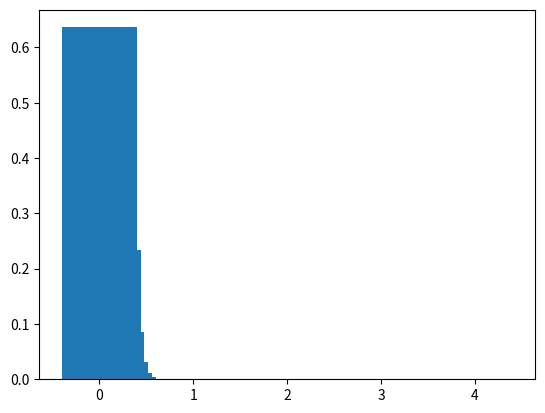

This chart was generated by the following Python code:
"""np.log is ln, whereas np.log10 is your standard base 10 log."""
"""Ne pas mettre "self" comme argument des methodes"""
import numpy as np
import numpy.random as rd
import matplotlib.pyplot as plt

def fonctionDiscrete(X, n, P):
    """Tableau X trié par odre croissante"""
    """Tab X et Tab P même taille"""
    """P(X<x1)=p1=0"""
    u = rd.rand()
    i=1
    F=P[0]
    while(i<n and u>F):
        i+=1
        F = F + P[i]

    if (u>F):
        print("Loi de poisson :  X est indefini")
        return "indefini"
    else:
        x = X[i]
    return x




def G_question4(p,l):
    return - ((1 / l) * np.log(1 - p))


def expo(l):
    return G_question4(rd.random(),l)


def question1():
    pass


def question2():
    pass


def poisson(l):
    """P(X=l)"""
    if (l > 0):
        u = rd.random()
        x = 0
        pk = np.exp(-l)
        F = pk
        while (u > F):
            x += 1
            pk = pk * l / x
            F += pk
        return x

def question3():
    l=2
    X = np.linspace(0, 10, 100)
    """print("Table des probabilitées X")"""
    """print(X)"""
    """P tab/liste contenant les probabilités de P(X=xi)"""
    P = []
    for i in X:
        result = poisson(l)
        P.append(result)
    """print("Table des probabilitées P")"""
    """print(P)"""
    x = fonctionDiscrete(X,100,P)
    if x=="indefini":
        print("X non defini")
    else:
        print("FonctionDiscretePoisson : " + str(x))


def question4():
    """Exponentielle de parametre lamda"""
    print("On considere lamda > 0 et X, une variable aleatoire de loi exponentielle(lamda")
    """/////////////////////////////////"""
    """on prend le parametre lambda 1"""
    print("pour  lambda = 1\n")
    l=1
    X = np.linspace(0, 4, 100)
    Y = np.zeros(100)
    j = 10000
    for i in range(j):
        for k in range(100):
            if k <= expo(l) < k + 1:
                Y[k] += 1 / j

        # Create bars
    """print(max(Y))"""
    plt.figure()
    plt.bar(X, Y)
    plt.show()


"""Appel des methodes pour chaque question de l'exercice2"""
print("-----QUESTION 3----")
print("\n")
question3()
print("\n")
print("-----QUESTION 4----")
print("\n")
question4()
print("\n")
